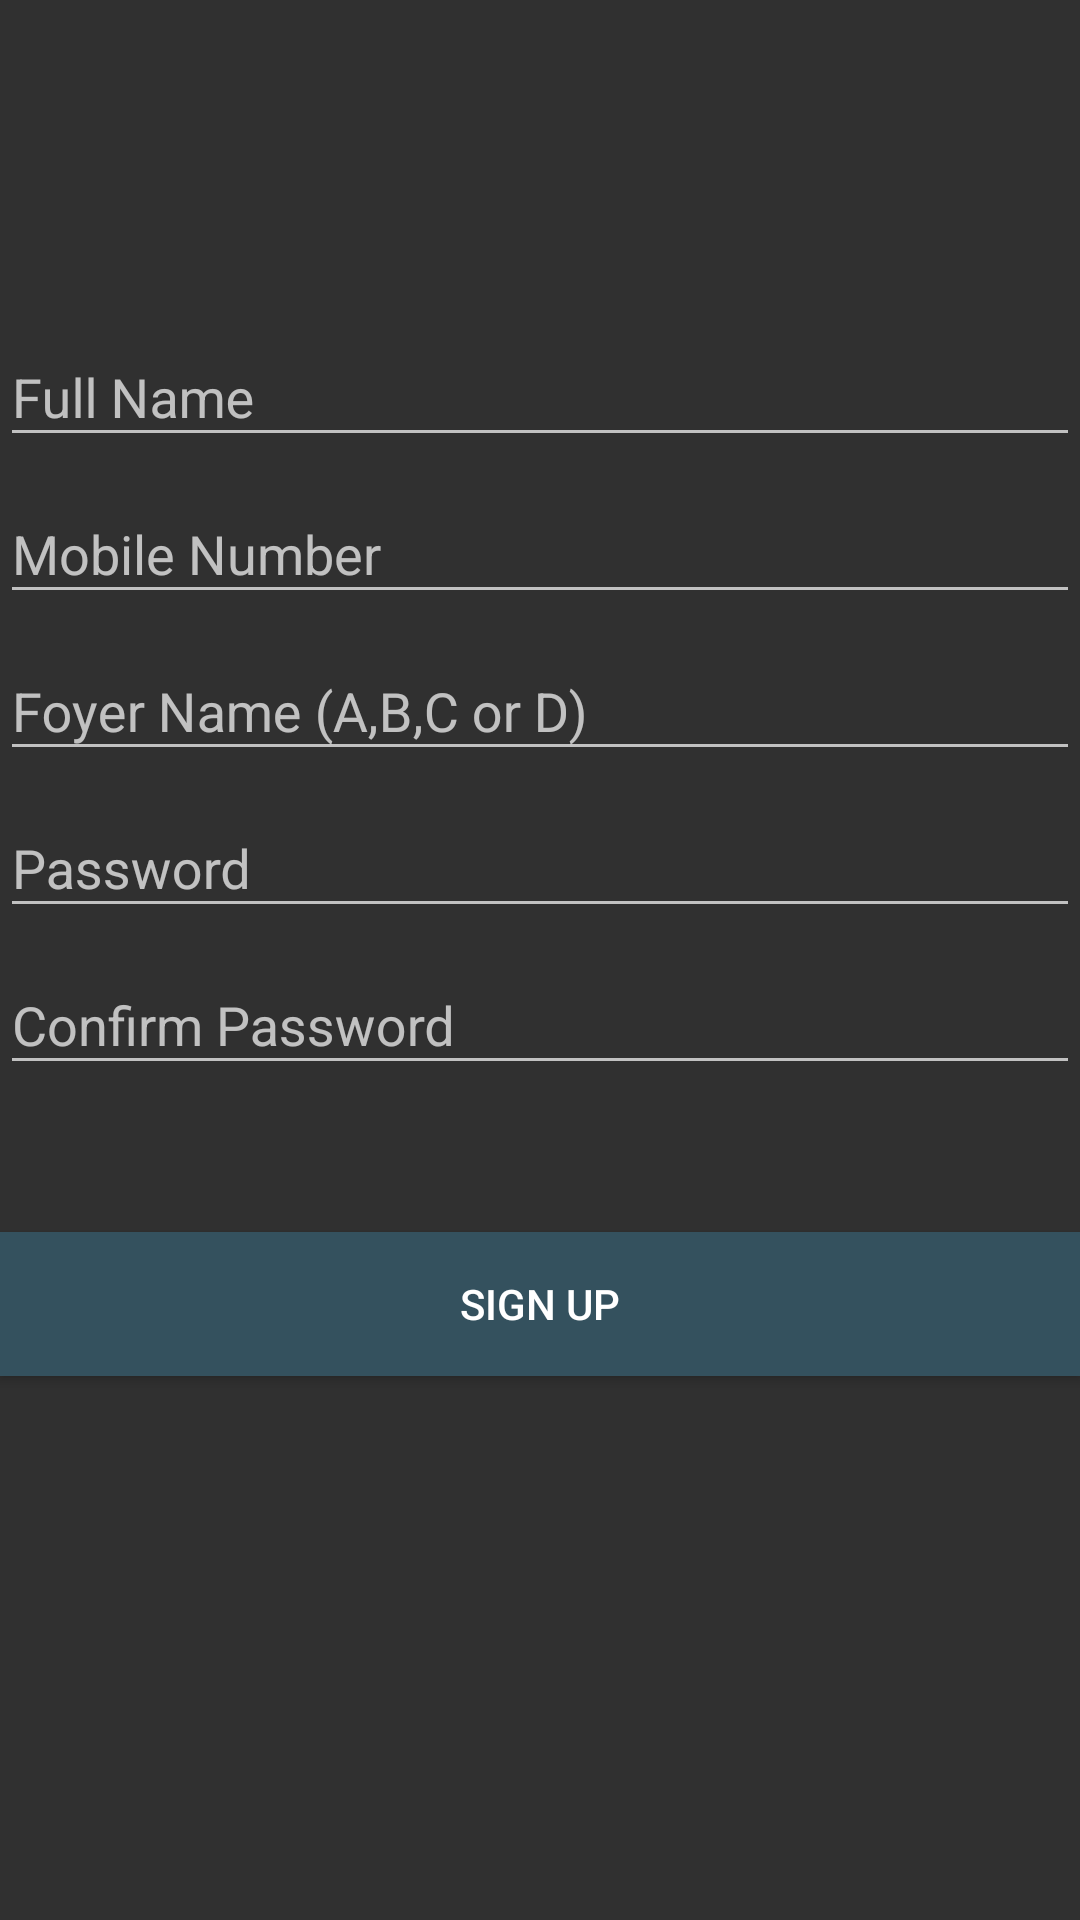

Here is an Android app screen rendered from its layout file. Give the layout XML and the strings, colors and styles it references.
<!-- AndroidManifest.xml: application theme AppTheme -->
<!-- res/layout/activity6_sign.xml -->
<?xml version="1.0" encoding="utf-8"?>
<LinearLayout
    android:layout_width="match_parent"
    android:layout_height="match_parent"
    android:orientation="vertical"
    xmlns:android="http://schemas.android.com/apk/res/android">

    <ImageView
        android:layout_width="150dp"
        android:layout_height="100dp"
        android:src="@drawable/houselogo"
        android:layout_gravity="center"

        />

    <android.support.design.widget.TextInputLayout
        android:id="@+id/usernamew"
        android:layout_width="match_parent"
        android:layout_height="wrap_content">

        <EditText
            android:id="@+id/username"
            android:layout_width="match_parent"
            android:layout_height="wrap_content"
            android:textColorHint="@color/colorPrimary"
            android:hint="Full Name"

            />

    </android.support.design.widget.TextInputLayout>
    <android.support.design.widget.TextInputLayout
        android:id="@+id/phonew"
        android:layout_width="match_parent"
        android:layout_height="wrap_content">


        <EditText
            android:layout_width="match_parent"
            android:layout_height="wrap_content"
            android:hint="Mobile Number"
            android:inputType="number"
            android:id="@+id/phone"
            />


    </android.support.design.widget.TextInputLayout>
    <android.support.design.widget.TextInputLayout
        android:id="@+id/foyernamew"
        android:layout_width="match_parent"
        android:layout_height="wrap_content">


        <EditText
            android:layout_width="match_parent"
            android:layout_height="wrap_content"
            android:hint="Foyer Name (A,B,C or D)"
            android:id="@+id/foyername"
            />


    </android.support.design.widget.TextInputLayout>

    <android.support.design.widget.TextInputLayout
        android:id="@+id/passwordw"
        android:layout_width="match_parent"
        android:layout_height="wrap_content">


        <EditText
            android:layout_width="match_parent"
            android:layout_height="wrap_content"
            android:hint="Password"
            android:inputType="textPassword"
            android:id="@+id/password"
            />


    </android.support.design.widget.TextInputLayout>


    <android.support.design.widget.TextInputLayout
        android:id="@+id/password2w"
        android:layout_width="match_parent"
        android:layout_height="wrap_content">


        <EditText
            android:layout_width="match_parent"
            android:layout_height="wrap_content"
            android:hint="Confirm Password"
            android:id="@+id/password2"
            android:inputType="textPassword"
            />


    </android.support.design.widget.TextInputLayout>
    <TextView
        android:layout_width="wrap_content"
        android:layout_height="wrap_content"
        android:textColor="#ff0000"
        android:text="*Passwords Don't match"
        android:visibility="invisible"
        android:layout_gravity="center"
        android:id="@+id/check"
        android:textStyle="italic"
        />
    <Button
        android:id="@+id/signup"
        android:layout_width="match_parent"
        android:layout_height="wrap_content"
        android:text="SIGN UP"
        android:layout_marginTop="30dp"
        android:layout_gravity="center"
        android:background="@color/colorPrimary"
        />







    </LinearLayout>
<!-- resources referenced by this layout -->
<resources>
  <color name="colorPrimary">#34515e</color>
  <style name="AppTheme" parent="Theme.AppCompat.NoActionBar">
          
          <item name="colorPrimary">@color/colorPrimary</item>
          <item name="colorPrimaryDark">@color/colorPrimaryDark</item>
  
      </style>
  <color name="colorPrimaryDark">#303F9F</color>
</resources>
